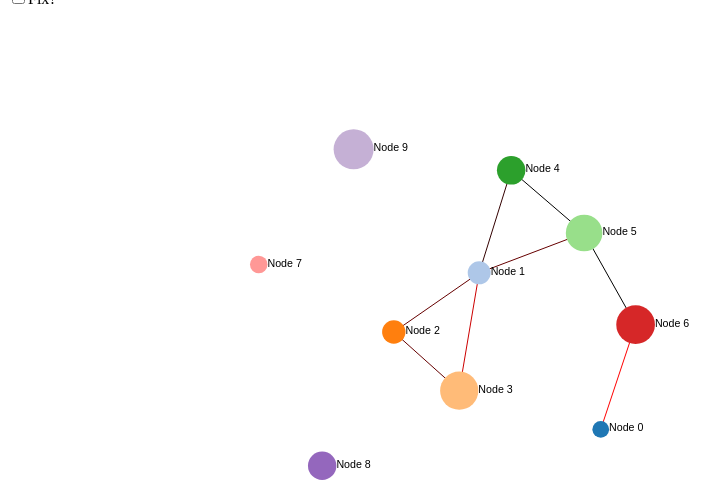
D3 v3 page, settled after 360 driven frames (6 s of simulated time); the page loaded 2 data file(s).


// ── main.js

function draw(nodes, edges) {
    var color = d3.scale.category20();
    var nodeSize = d3.scale.linear()
                .domain( [0, d3.max(nodes, function (d) { return d.size; }) ] )
                .range([5, 20]);
    var linkColor = d3.scale.linear()
                .domain( d3.extent(edges, function (d) { return d.weight; }) )
                .range( ["black", "red"] )




    //Data binding
    var chart = d3.select("#chart");

    var force = d3.layout.force()
                .nodes(nodes)
                .links(edges)
                .linkStrength(0.1)
                .size([900, 600])
                .charge(-700)
                .on("tick", onTick);

    d3.select("#chulo")
        .on("click", function (d) {
            force.stop();
            force.start();
        });

    //Update links
    var selLinks = chart.selectAll("line")
        .data(force.links());

    selLinks.enter()
        .append("line")
        .style("stroke", function (e) {
            return linkColor(e.weight);
        });

    selLinks.exit().remove();

    var sel = chart.selectAll(".node")
            .data(nodes);

    //New nodes
    var selEnter = sel.enter()
        .append("g")
        .attr("class", "node");

    selEnter.append("circle")
        .style("fill", function (d) {
            return color(d.name);
        })
        .attr("r", function (d) {
                return nodeSize(d.size);
        })
        .call(force.drag)
        .append("title")
        .text(function (d) {
            return "Node: " + d.name + " \nsize: " + d.size;
        });

    selEnter.append("text")
        .text(function (d) {
            return d.name;
        })
        .attr("dy", 2)
        .attr("dx", function (d) {
            return nodeSize(d.size);
        });

    //Nodes to delete
    sel.exit()
        .remove();

    function onTick(e) {
        var k = e.alpha * 0.2;

        var fix = d3.select("#chulo").property("checked");
        if (fix) {

            nodes.forEach(function (n) {
                n.x += (n.mx - n.x)*k;
                n.y += (n.my - n.y)*k;
            });
        }


        //Update Nodes
        selLinks.attr("x1", function(d) { return d.source.x; })
            .attr("y1", function(d) { return d.source.y; })
            .attr("x2", function(d) { return d.target.x; })
            .attr("y2", function(d) { return d.target.y; });

        //Update Nodes
        sel.attr("transform", function (d) {
            return "translate(" + d.x + "," + d.y + ")";
        });

    }


    force.start();

}

queue()
    .defer(d3.json, "nodes2.json")
    .defer(d3.json, "edges.json")
    .await(function (err, nodes, edges) {
        draw(nodes, edges);
    })


### data: nodes2.json
[
 {
  "size": 9.327,
  "my": 198.5,
  "name": "Node 0",
  "mx": 487.7
 },
 {
  "size": 18.1,
  "my": 367.9,
  "name": "Node 1",
  "mx": 103.3
 },
 {
  "size": 18.71,
  "my": 296.5,
  "name": "Node 2",
  "mx": 150.9
 },
 {
  "size": 39.51,
  "my": 382.9,
  "name": "Node 3",
  "mx": 337.9
 },
 {
  "size": 25.94,
  "my": 140.4,
  "name": "Node 4",
  "mx": 468.6
 },
 {
  "size": 37.2,
  "my": 143.7,
  "name": "Node 5",
  "mx": 114.8
 },
 {
  "size": 40.11,
  "my": 384.9,
  "name": "Node 6",
  "mx": 73.38
 },
 {
  "size": 10.53,
  "my": 322.9,
  "name": "Node 7",
  "mx": 167.8
 },
 "... 2 more items"
]

### data: edges.json
[
 {
  "source": 0,
  "target": 6,
  "weight": 3
 },
 {
  "source": 2,
  "target": 1,
  "weight": 1.5
 },
 {
  "source": 3,
  "target": 1,
  "weight": 2.5
 },
 {
  "source": 2,
  "target": 3,
  "weight": 1.5
 },
 {
  "source": 4,
  "target": 5,
  "weight": 0.5
 },
 {
  "source": 4,
  "target": 1,
  "weight": 1.0
 },
 {
  "source": 5,
  "target": 1,
  "weight": 1.5
 },
 {
  "source": 6,
  "target": 5,
  "weight": 0.5
 }
]